Run: headless pygame with SDL's dummy video driver; simulated clock (each Clock.tick advances the game by its frame time, no real sleeping); random seed 0; keys injected as events and as key.get_pressed() state; no mouse input.
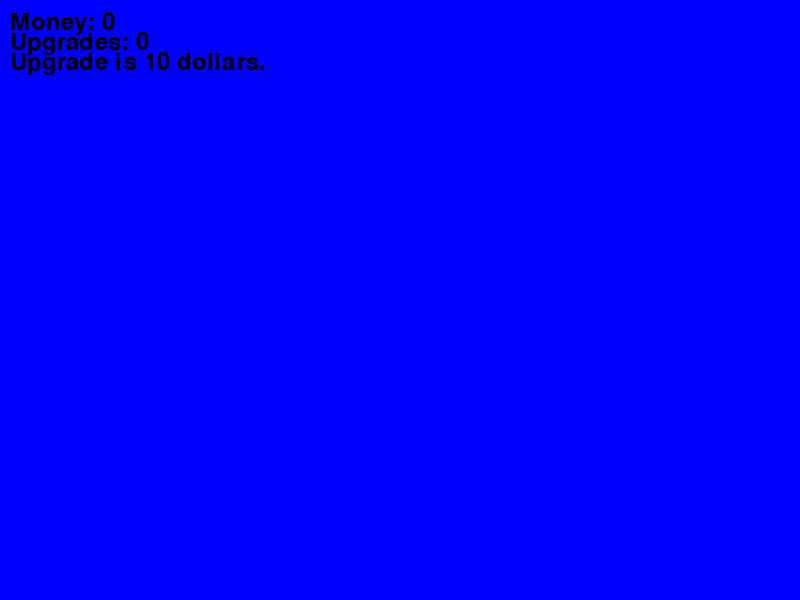
Frame 1 of 4 · flips 1–60 · no input
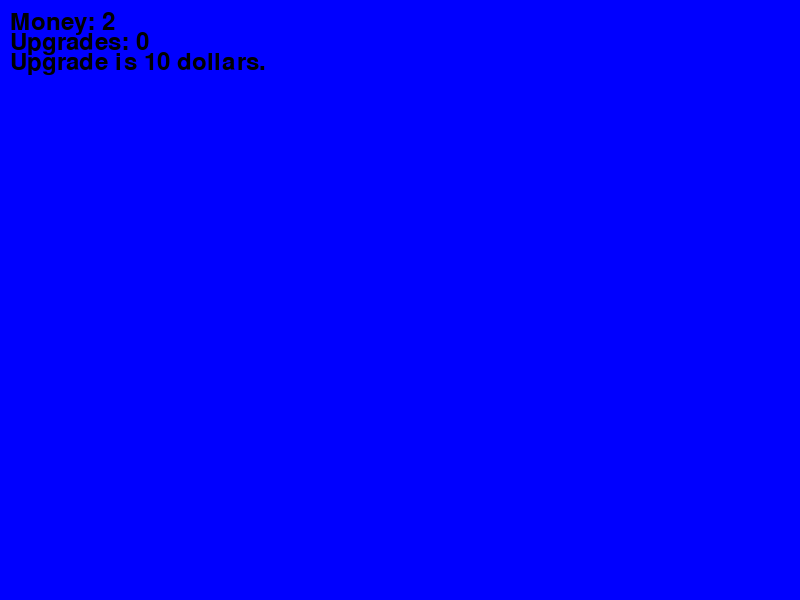
Frame 2 of 4 · flips 61–180 · tapped SPACE, RETURN · held RIGHT (→), D
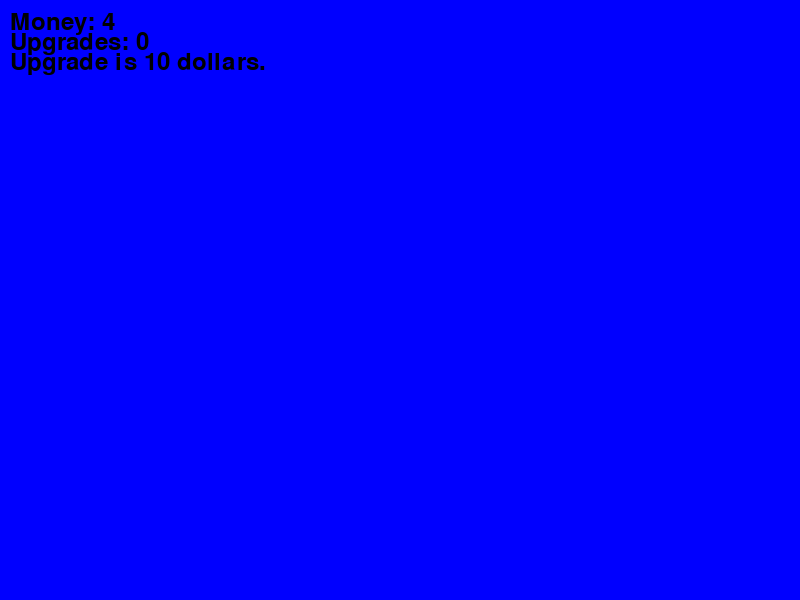
Frame 3 of 4 · flips 181–300 · held DOWN (↓), S
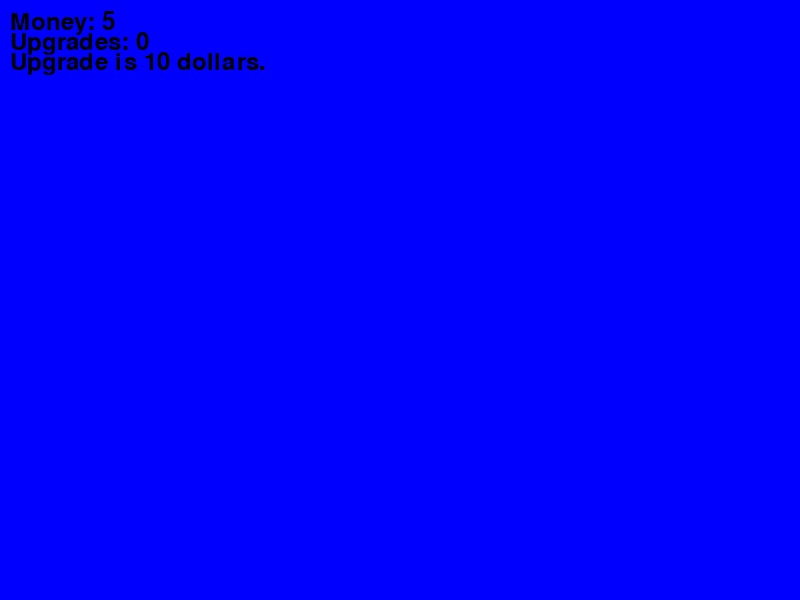
Frame 4 of 4 · flips 301–420 · held LEFT (←), A, UP (↑), W

The pygame program that drew these frames:

import pygame
import sys
import random
pygame.init()
WHITE=(225,225,225)
GREY=(200,200,200)
BLACK=(0,0,0)
RED=(255,0,0)
BLUE=(0,0,255)
SEAGREEN = (0, 255, 182)
GREEN=(0,225,0)

screen = pygame.display.set_mode((800, 600))
pygame.display.set_caption("Tycoon")
money=0
timer = 0
upgrades = 0
moneyrate=upgrades+1
price = 0
hasball=0
font = pygame.font.Font(None, 36)
clock = pygame.time.Clock()

#ball
ball = pygame.Rect(390, 300, 15, 15)
ball_dx = 4
ball_dy = -4

#rocket
rx=400
dirr = 1
#blok
bx= 350
by=280


while True:
    clock.tick(60)  # 60 FPS
    for event in pygame.event.get():
        if event.type == pygame.QUIT:
            pygame.quit()
            sys.exit("Tycoon was closed by User")
    timer += 1
    if timer % 75 == 0:
        money += moneyrate
    price = (upgrades*20)+10

    keys = pygame.key.get_pressed()
    if keys[pygame.K_SPACE]:
        if money >= price:
            money -= price
            moneyrate += 1
            upgrades += 1
    #the ball's physics
    ball.x += ball_dx
    ball.y += ball_dy
    if ball.left <= 0 or ball.right >= 800-20:
        ball_dx *= -1
    if ball.top <= 0 or ball.bottom >= 580:
        ball_dy *= -1
    #the rocket's physics
    rx += dirr
    if ball.left <= 20 or ball.right >= 780:
        dirr *= -1
    

    if upgrades > 0:
        #cubit
        pygame.draw.rect(screen, SEAGREEN, (400, 500, 50, 50))
        pygame.draw.rect(screen, BLACK, (400, 500, 20, 30))
        pygame.draw.rect(screen, BLACK, (430, 500, 20, 30))
    if upgrades > 2:
        #rocket
        pygame.draw.rect(screen, RED, (rx-10, 350, 70, 20))
        pygame.draw.rect(screen, WHITE, (rx, 300, 50, 70))
        pygame.draw.rect(screen, WHITE, (rx+15, 280, 20, 70))

    if upgrades > 4:
        #ball
        pygame.draw.ellipse(screen, (255, 255, 255), ball)
    if upgrades > 6:
        #block
        pygame.draw.rect(screen, GREEN, (bx,by,100,40))
        if timer % 100==0:
            bx=random.randint(0,700)
            by=random.randint(0,560)

    Moneytext = font.render(f"Money: {money}", True, BLACK)
    stats = font.render(f"Upgrades: {upgrades}", True, BLACK)
    screen.blit(Moneytext, (10, 10))
    buy = font.render(f"Upgrade is {price} dollars.", True, BLACK)
    screen.blit(buy, (10, 50))
    screen.blit(stats, (10,30))

    pygame.display.update()
    screen.fill(BLUE)
